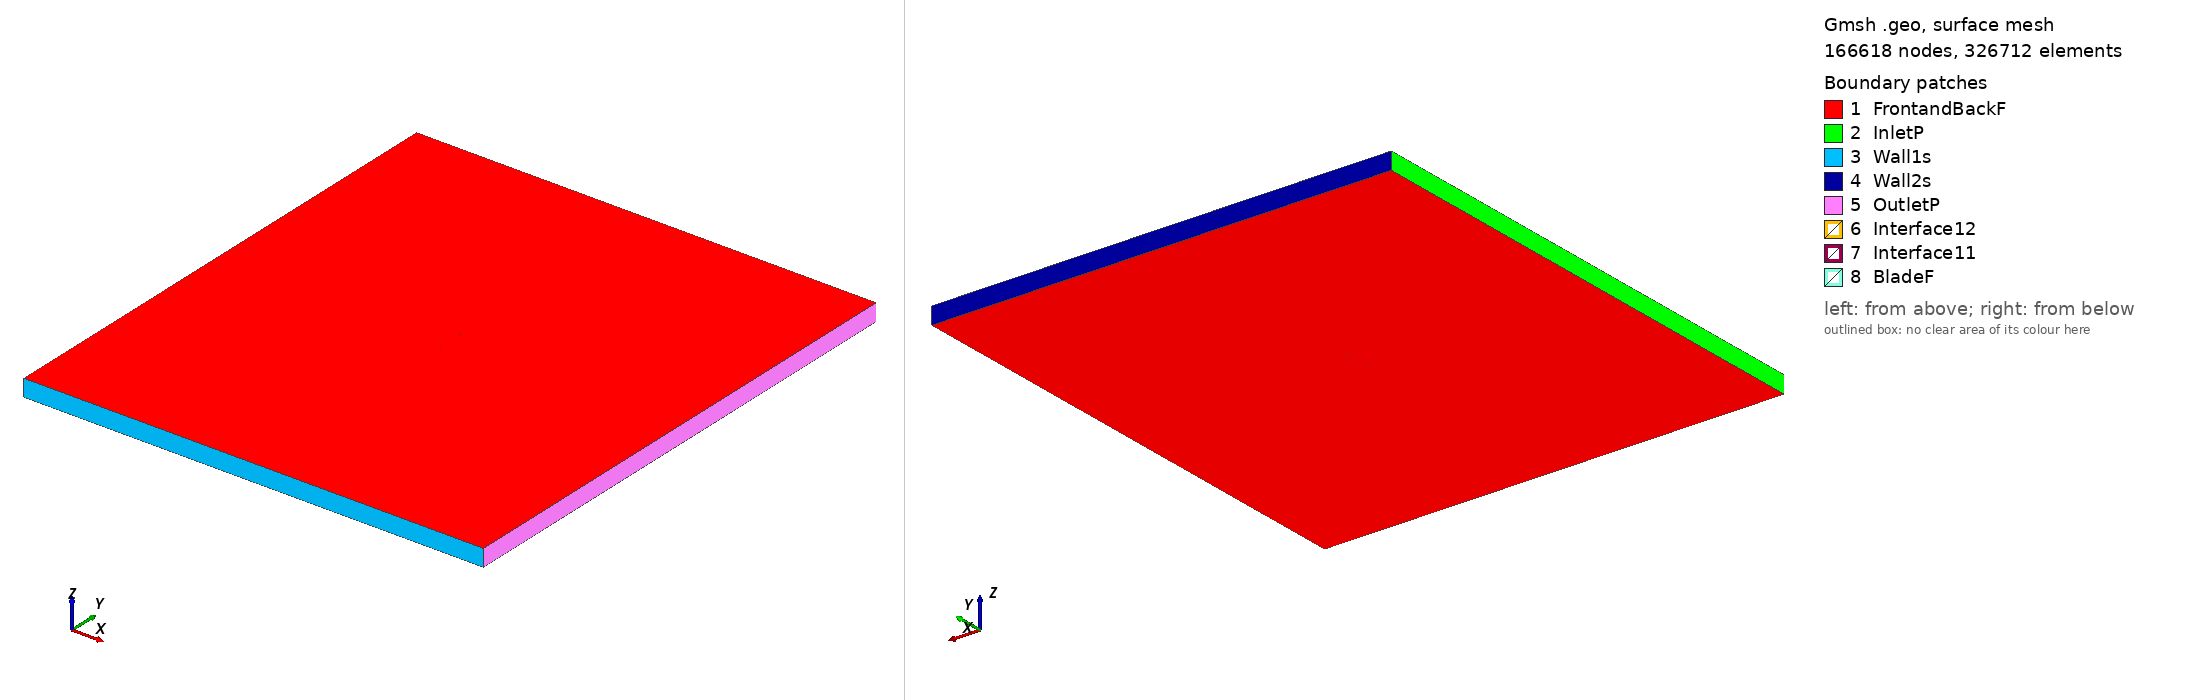

Gmsh geometry script, surface-meshed: 166618 nodes, 326712 surface elements. Boundary patches (legend numbers): 1 FrontandBackF, 2 InletP, 3 Wall1s, 4 Wall2s, 5 OutletP, 6 Interface12, 7 Interface11, 8 BladeF. Left view from above one corner, right view from below the opposite corner. Legend entries are the model's physical surfaces. The drawing asked Gmsh for element sizes between 1% and 20% of the model's largest extent; the script's own settings can give other sizes.

=== goe409_tsr2_1.6662_aoa_3.2972.geo (drawn) ===
SetFactory("OpenCASCADE");

Point(1) = {0.074918, 0.734790, 0, 1.0};
Point(2) = {0.073137, 0.735172, 0, 1.0};
Point(3) = {0.065427, 0.736945, 0, 1.0};
Point(4) = {0.049987, 0.740178, 0, 1.0};
Point(5) = {0.034520, 0.742944, 0, 1.0};
Point(6) = {0.019031, 0.745321, 0, 1.0};
Point(7) = {0.003520, 0.747308, 0, 1.0};
Point(8) = {-0.012009, 0.748984, 0, 1.0};
Point(9) = {-0.027584, 0.749881, 0, 1.0};
Point(10) = {-0.043203, 0.750000, 0, 1.0};
Point(11) = {-0.051030, 0.749748, 0, 1.0};
Point(12) = {-0.058880, 0.749106, 0, 1.0};
Point(13) = {-0.062827, 0.748396, 0, 1.0};
Point(14) = {-0.066779, 0.747608, 0, 1.0};
Point(15) = {-0.071225, 0.746380, 0, 1.0};
Point(16) = {-0.072763, 0.745453, 0, 1.0};
Point(17) = {-0.074876, 0.742684, 0, 1.0};
Point(18) = {-0.073095, 0.739690, 0, 1.0};
Point(19) = {-0.071674, 0.738593, 0, 1.0};
Point(20) = {-0.067398, 0.736862, 0, 1.0};
Point(21) = {-0.063563, 0.735625, 0, 1.0};
Point(22) = {-0.059723, 0.734466, 0, 1.0};
Point(23) = {-0.051999, 0.732928, 0, 1.0};
Point(24) = {-0.044252, 0.731778, 0, 1.0};
Point(25) = {-0.028723, 0.730102, 0, 1.0};
Point(26) = {-0.013149, 0.729205, 0, 1.0};
Point(27) = {0.002470, 0.729086, 0, 1.0};
Point(28) = {0.018107, 0.729279, 0, 1.0};
Point(29) = {0.033767, 0.729862, 0, 1.0};
Point(30) = {0.049449, 0.730833, 0, 1.0};
Point(31) = {0.065157, 0.732272, 0, 1.0};
Point(32) = {0.073021, 0.733148, 0, 1.0};
Point(33) = {0.074834, 0.733323, 0, 1.0};
Point(34) = {-0.074918, -0.734790, 0, 1.0};
Point(35) = {-0.073137, -0.735172, 0, 1.0};
Point(36) = {-0.065427, -0.736945, 0, 1.0};
Point(37) = {-0.049987, -0.740178, 0, 1.0};
Point(38) = {-0.034520, -0.742944, 0, 1.0};
Point(39) = {-0.019031, -0.745321, 0, 1.0};
Point(40) = {-0.003520, -0.747308, 0, 1.0};
Point(41) = {0.012009, -0.748984, 0, 1.0};
Point(42) = {0.027584, -0.749881, 0, 1.0};
Point(43) = {0.043203, -0.750000, 0, 1.0};
Point(44) = {0.051030, -0.749748, 0, 1.0};
Point(45) = {0.058880, -0.749106, 0, 1.0};
Point(46) = {0.062827, -0.748396, 0, 1.0};
Point(47) = {0.066779, -0.747608, 0, 1.0};
Point(48) = {0.071225, -0.746380, 0, 1.0};
Point(49) = {0.072763, -0.745453, 0, 1.0};
Point(50) = {0.074876, -0.742684, 0, 1.0};
Point(51) = {0.073095, -0.739690, 0, 1.0};
Point(52) = {0.071674, -0.738593, 0, 1.0};
Point(53) = {0.067398, -0.736862, 0, 1.0};
Point(54) = {0.063563, -0.735625, 0, 1.0};
Point(55) = {0.059723, -0.734466, 0, 1.0};
Point(56) = {0.051999, -0.732928, 0, 1.0};
Point(57) = {0.044252, -0.731778, 0, 1.0};
Point(58) = {0.028723, -0.730102, 0, 1.0};
Point(59) = {0.013149, -0.729205, 0, 1.0};
Point(60) = {-0.002470, -0.729086, 0, 1.0};
Point(61) = {-0.018107, -0.729279, 0, 1.0};
Point(62) = {-0.033767, -0.729862, 0, 1.0};
Point(63) = {-0.049449, -0.730833, 0, 1.0};
Point(64) = {-0.065157, -0.732272, 0, 1.0};
Point(65) = {-0.073021, -0.733148, 0, 1.0};
Point(66) = {-0.074834, -0.733323, 0, 1.0};

// Lines: first blade (splines 1-4)
Spline(1) = {1:33};
Spline(2) = {33,1};

// Lines: second blade (splines 5-8)
Spline(3) = {34:66};
Spline(4) = {66,34};

// Outer domain (points 20001-4 and lines)
Point(67) = {-13.50000000, -15.00000000, 0, 1.0};
Point(68) = {-13.50000000, 15.00000000, 0, 1.0};
Point(69) = {13.50000000, 15.00000000, 0, 1.0};
Point(70) = {13.50000000, -15.00000000, 0, 1.0};
Line(11) = {67, 68};
Line(12) = {68, 69};
Line(13) = {69, 70};
Line(14) = {67, 70};

// Interface (between moving and stationary domain) (circles)
Circle(9) = {0, 0, 0, 0.80000000, 0, 2*Pi};
Circle(10) = {0, 0, 0, 0.80000000, 0, 2*Pi};

// Loops collect Lines/Splines/etc (blade1, blade2, domain, first circle)
Line Loop(1) = {1:2};
Line Loop(2) = {3:4};
Line Loop(3) = {11,12,13,-14};
Line Loop(4) = {9};

// BooleanDifference cuts out the circle/interface from the domain
Plane Surface(1) = {3};
Plane Surface(2) = {4};
BooleanDifference{ Surface{1}; Delete;}{ Surface{2}; Delete;}

// This one cuts out the blades from the inner circle/interface
Line Loop(6) = {10};
Plane Surface(5) = {6};
Plane Surface(6) = {1};
Plane Surface(7) = {2};
BooleanDifference{ Surface{5}; Delete;}{ Surface{6,7}; Delete;}

// extrude to 3rd dimension
Extrude {0, 0, 1} {Surface{1}; Surface{5}; Layers{1}; Recombine;}

// Physical Surfaces are the named boundaries (patches)
Physical Surface("Interface11") = {12};
Physical Surface("Interface12") = {10};

// sides of domain
Physical Surface("InletP") = {6};
Physical Surface("OutletP") = {9};

// top and bottom of domain
Physical Surface("Wall1s") = {7};
Physical Surface("Wall2s") = {8};

// Check FrontandBackF by ensuring there is nothing in the 3rd dimension
Physical Surface("FrontandBackF") = {1,11,5,17};
Physical Surface("BladeF") = {13:16};
Physical Volume("Turbine") = {2};
Physical Volume("Farfield") = {1};

// settings for airfoil boundary layer
Field[1] = BoundaryLayer;
Field[1].EdgesList = {1:4};
Field[1].hwall_n = 1e-3;
Field[1].thickness = 1.5e-2;
Field[1].ratio = 1.05;
Field[1].Quads = 1;
BoundaryLayer Field = 1;

// control points for mesh (blade and interface)
// floor((arc length / 1.5mm)/ 2) -> Transfinite Line
Transfinite Line {1,3} = 102 Using Progression 1;
Transfinite Line {2,4} = 2 Using Progression 1;
Transfinite Line {9, 15} = 800 Using Progression 1;

// For more information on gmsh syntax, visit http://gmsh.info/doc/texinfo/gmsh.html
